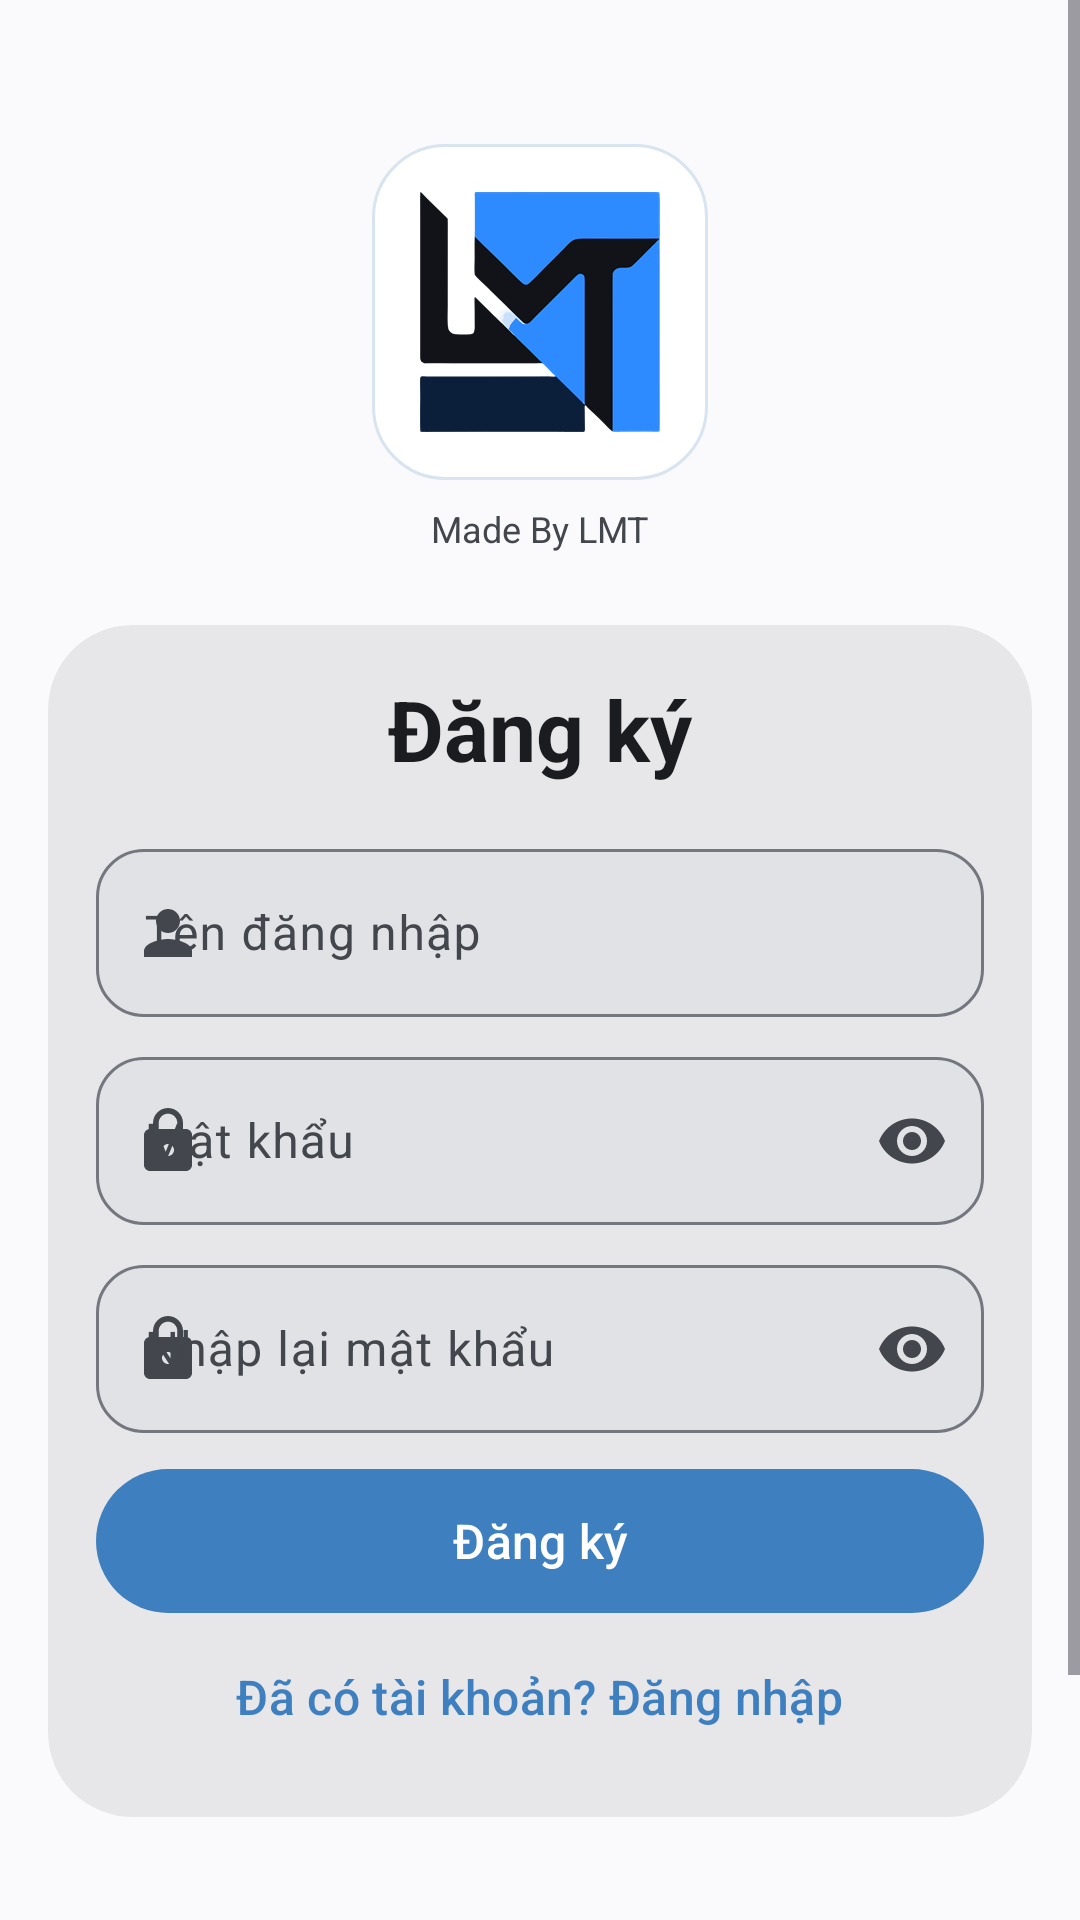

The Android layout XML behind this screen, and the referenced resources:
<!-- AndroidManifest.xml: application theme Theme.ToolTX -->
<!-- res/layout/fragment_signup.xml -->
<?xml version="1.0" encoding="utf-8"?>
<ScrollView xmlns:android="http://schemas.android.com/apk/res/android"
    xmlns:app="http://schemas.android.com/apk/res-auto"
    android:layout_width="match_parent"
    android:layout_height="match_parent"
    android:background="@color/surface"
    android:fillViewport="true"
    android:overScrollMode="ifContentScrolls"
    android:scrollbars="vertical">

    <LinearLayout
        android:layout_width="match_parent"
        android:layout_height="wrap_content"
        android:gravity="center_horizontal"
        android:orientation="vertical"
        android:paddingHorizontal="@dimen/spacing_lg"
        android:paddingTop="48dp"
        android:paddingBottom="128dp">

        <ImageView
            android:id="@+id/logo"
            android:layout_width="112dp"
            android:layout_height="112dp"
            android:layout_marginBottom="@dimen/spacing_sm"
            android:background="@drawable/bg_logo_white"
            android:padding="10dp"
            android:scaleType="centerInside"
            android:src="@drawable/ic_tx" />

        <TextView
            android:layout_width="wrap_content"
            android:layout_height="wrap_content"
            android:text="@string/made_by"
            android:textColor="@color/onSurfaceVariant"
            android:textSize="12sp" />

        <View
            android:layout_width="0dp"
            android:layout_height="0dp"
            android:layout_weight="1" />

        <com.google.android.material.card.MaterialCardView
            android:layout_width="match_parent"
            android:layout_height="wrap_content"
            android:layout_marginTop="@dimen/spacing_xl"
            app:cardBackgroundColor="@color/surfaceContainerHigh"
            app:cardCornerRadius="@dimen/card_radius_large"
            app:cardElevation="0dp"
            app:strokeWidth="0dp">

            <LinearLayout
                android:layout_width="match_parent"
                android:layout_height="wrap_content"
                android:orientation="vertical"
                android:padding="@dimen/spacing_lg">

                <TextView
                    android:layout_width="match_parent"
                    android:layout_height="wrap_content"
                    android:gravity="center"
                    android:text="@string/sign_up"
                    android:textColor="@color/onSurface"
                    android:textSize="28sp"
                    android:textStyle="bold" />

                <com.google.android.material.textfield.TextInputLayout
                    android:layout_width="match_parent"
                    android:layout_height="wrap_content"
                    android:layout_marginTop="@dimen/spacing_lg"
                    app:boxBackgroundColor="@color/surfaceContainerHighest"
                    app:boxCornerRadiusBottomEnd="@dimen/spacing_lg"
                    app:boxCornerRadiusBottomStart="@dimen/spacing_lg"
                    app:boxCornerRadiusTopEnd="@dimen/spacing_lg"
                    app:boxCornerRadiusTopStart="@dimen/spacing_lg"
                    app:hintTextColor="@color/onSurfaceVariant"
                    app:startIconDrawable="@drawable/ic_person"
                    app:startIconTint="@color/onSurfaceVariant">

                    <com.google.android.material.textfield.TextInputEditText
                        android:id="@+id/et_username"
                        android:layout_width="match_parent"
                        android:layout_height="wrap_content"
                        android:minHeight="56dp"
                        android:hint="@string/username_hint"
                        android:inputType="text"
                        android:textColor="@color/onSurface"
                        android:textColorHint="@color/onSurfaceVariant" />

                </com.google.android.material.textfield.TextInputLayout>

                <com.google.android.material.textfield.TextInputLayout
                    android:layout_width="match_parent"
                    android:layout_height="wrap_content"
                    android:layout_marginTop="@dimen/spacing_sm"
                    app:boxBackgroundColor="@color/surfaceContainerHighest"
                    app:boxCornerRadiusBottomEnd="@dimen/spacing_lg"
                    app:boxCornerRadiusBottomStart="@dimen/spacing_lg"
                    app:boxCornerRadiusTopEnd="@dimen/spacing_lg"
                    app:boxCornerRadiusTopStart="@dimen/spacing_lg"
                    app:endIconMode="password_toggle"
                    app:hintTextColor="@color/onSurfaceVariant"
                    app:startIconDrawable="@drawable/ic_lock"
                    app:startIconTint="@color/onSurfaceVariant">

                    <com.google.android.material.textfield.TextInputEditText
                        android:id="@+id/et_password"
                        android:layout_width="match_parent"
                        android:layout_height="wrap_content"
                        android:minHeight="56dp"
                        android:hint="@string/password_hint"
                        android:inputType="textPassword"
                        android:textColor="@color/onSurface"
                        android:textColorHint="@color/onSurfaceVariant" />

                </com.google.android.material.textfield.TextInputLayout>

                <com.google.android.material.textfield.TextInputLayout
                    android:layout_width="match_parent"
                    android:layout_height="wrap_content"
                    android:layout_marginTop="@dimen/spacing_sm"
                    app:boxBackgroundColor="@color/surfaceContainerHighest"
                    app:boxCornerRadiusBottomEnd="@dimen/spacing_lg"
                    app:boxCornerRadiusBottomStart="@dimen/spacing_lg"
                    app:boxCornerRadiusTopEnd="@dimen/spacing_lg"
                    app:boxCornerRadiusTopStart="@dimen/spacing_lg"
                    app:endIconMode="password_toggle"
                    app:hintTextColor="@color/onSurfaceVariant"
                    app:startIconDrawable="@drawable/ic_lock"
                    app:startIconTint="@color/onSurfaceVariant">

                    <com.google.android.material.textfield.TextInputEditText
                        android:id="@+id/et_confirm"
                        android:layout_width="match_parent"
                        android:layout_height="wrap_content"
                        android:minHeight="56dp"
                        android:hint="@string/confirm_password_hint"
                        android:inputType="textPassword"
                        android:textColor="@color/onSurface"
                        android:textColorHint="@color/onSurfaceVariant" />

                </com.google.android.material.textfield.TextInputLayout>

                <TextView
                    android:id="@+id/tv_status"
                    android:layout_width="match_parent"
                    android:layout_height="wrap_content"
                    android:gravity="center"
                    android:paddingTop="@dimen/spacing_sm"
                    android:textColor="@color/onSurfaceVariant"
                    android:textSize="13sp"
                    android:visibility="gone" />

                <com.google.android.material.button.MaterialButton
                    android:id="@+id/btn_submit"
                    android:layout_width="match_parent"
                    android:layout_height="@dimen/btn_height"
                    android:layout_marginTop="@dimen/spacing_sm"
                    android:text="@string/sign_up"
                    android:textColor="@color/onPrimary"
                    android:textSize="16sp"
                    app:backgroundTint="@color/primary"
                    app:cornerRadius="@dimen/btn_height" />

                <com.google.android.material.button.MaterialButton
                    android:id="@+id/btn_switch"
                    style="@style/Widget.Material3.Button.TextButton"
                    android:layout_width="wrap_content"
                    android:layout_height="48dp"
                    android:layout_gravity="center"
                    android:text="@string/have_account"
                    android:textColor="@color/primary"
                    android:textSize="16sp" />

            </LinearLayout>
        </com.google.android.material.card.MaterialCardView>

        <View
            android:layout_width="0dp"
            android:layout_height="0dp"
            android:layout_weight="2" />

    </LinearLayout>
</ScrollView>
<!-- resources referenced by this layout -->
<resources>
  <color name="onPrimary">#FFFFFFFF</color>
  <color name="onSurface">#FF1A1C1F</color>
  <color name="onSurfaceVariant">#FF43474D</color>
  <color name="primary">#FF3E7FC0</color>
  <color name="surface">#FFFAF9FB</color>
  <color name="surfaceContainerHigh">#FFE7E7EA</color>
  <color name="surfaceContainerHighest">#FFE1E2E6</color>
  <dimen name="btn_height">56dp</dimen>
  <dimen name="card_radius_large">28dp</dimen>
  <dimen name="spacing_lg">16dp</dimen>
  <dimen name="spacing_sm">8dp</dimen>
  <dimen name="spacing_xl">24dp</dimen>
  <!-- drawable bg_logo_white (drawable) -->
  <?xml version="1.0" encoding="utf-8"?>
  <shape xmlns:android="http://schemas.android.com/apk/res/android"
      android:shape="rectangle">
      <solid android:color="#FFFFFFFF" />
      <corners android:radius="24dp" />
      <stroke
          android:width="1dp"
          android:color="#FFD8E4F0" />
  </shape>
  <!-- drawable ic_lock (drawable) -->
  <vector xmlns:android="http://schemas.android.com/apk/res/android"
      android:width="24dp"
      android:height="24dp"
      android:viewportWidth="24"
      android:viewportHeight="24"
      android:tint="@color/onSurfaceVariant">
      <path
          android:fillColor="@android:color/white"
          android:pathData="M18,8h-1V6c0,-2.76 -2.24,-5 -5,-5S7,3.24 7,6v2H6c-1.1,0 -2,0.9 -2,2v10c0,1.1 0.9,2 2,2h12c1.1,0 2,-0.9 2,-2V10c0,-1.1 -0.9,-2 -2,-2zM12,17c-1.1,0 -2,-0.9 -2,-2s0.9,-2 2,-2 2,0.9 2,2 -0.9,2 -2,2zM15.1,8H8.9V6c0,-1.71 1.39,-3.1 3.1,-3.1 1.71,0 3.1,1.39 3.1,3.1v2z" />
  </vector>
  <!-- drawable ic_person (drawable) -->
  <vector xmlns:android="http://schemas.android.com/apk/res/android"
      android:width="24dp"
      android:height="24dp"
      android:viewportWidth="24"
      android:viewportHeight="24"
      android:tint="@color/onSurfaceVariant">
      <path
          android:fillColor="@android:color/white"
          android:pathData="M12,12c2.21,0 4,-1.79 4,-4s-1.79,-4 -4,-4 -4,1.79 -4,4 1.79,4 4,4zM12,14c-2.67,0 -8,1.34 -8,4v2h16v-2c0,-2.66 -5.33,-4 -8,-4z" />
  </vector>
  <string name="confirm_password_hint">Nhập lại mật khẩu</string>
  <string name="have_account">Đã có tài khoản? Đăng nhập</string>
  <string name="made_by">Made By LMT</string>
  <string name="password_hint">Mật khẩu</string>
  <string name="sign_up">Đăng ký</string>
  <string name="username_hint">Tên đăng nhập</string>
  <color name="primaryContainer">#FFD3E4FF</color>
  <color name="onPrimaryContainer">#FF0B2C4F</color>
  <color name="secondary">#FF54657A</color>
  <color name="secondaryContainer">#FFD7E3F8</color>
  <color name="onSecondaryContainer">#FF27364A</color>
  <color name="tertiary">#FF785A74</color>
  <color name="tertiaryContainer">#FFFFD9F7</color>
  <color name="onTertiaryContainer">#FF40304B</color>
  <color name="background">#FFFAF9FB</color>
  <color name="surfaceContainer">#FFECECEF</color>
  <color name="outline">#FF74777F</color>
  <color name="outlineVariant">#FFC4C7CF</color>
  <color name="error">#FFB3261E</color>
  <color name="onError">#FFFFFFFF</color>
  <color name="errorContainer">#FFFFDAD6</color>
  <color name="onErrorContainer">#FF410002</color>
  <color name="navBackground">#FFECECEF</color>
</resources>
